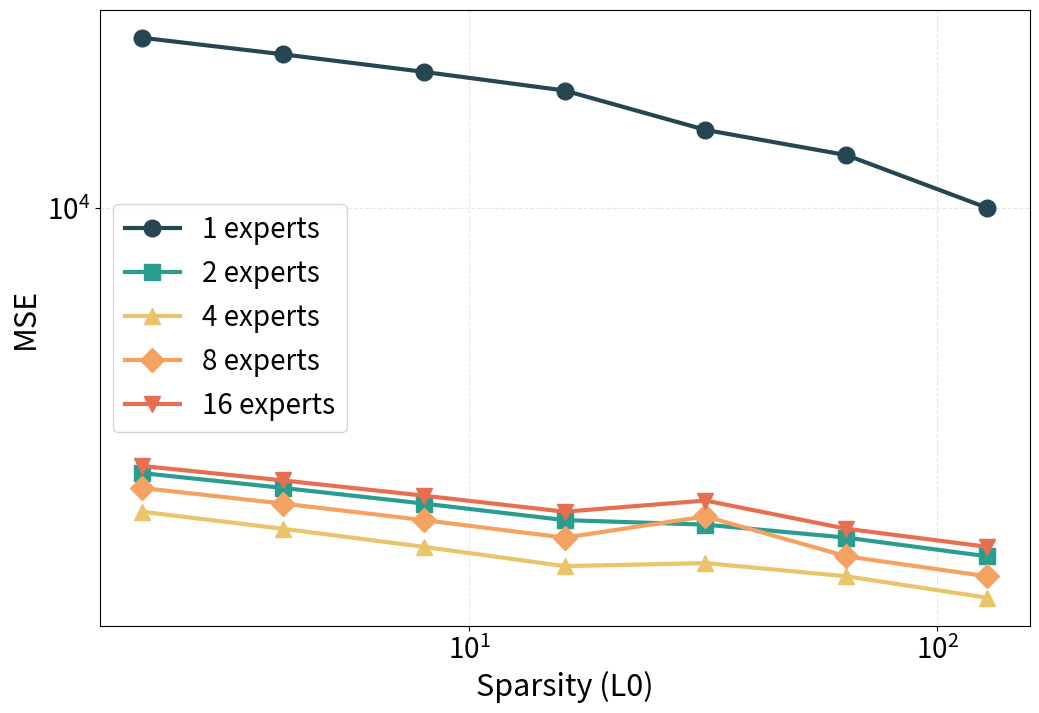

This figure's Python source:
import matplotlib.pyplot as plt
import matplotlib.ticker as mticker

k_values = [2, 4, 8, 16, 32, 64, 128]

expert_data = {
    1: [18000, 17000, 16000, 15000, 13091.416, 12000, 10000],
    2: [4000, 3800, 3600, 3400, 3347.2798, 3200, 3000],
    4: [3500, 3300, 3100, 2900, 2930.2666, 2800, 2600],
    8: [3800, 3600, 3400, 3200, 3443.7422, 3000, 2800],
    16: [4100, 3900, 3700, 3500, 3637.6928, 3300, 3100],
}

markers = ['o', 's', '^', 'D', 'v']
colors = ['#264653', '#2a9d8f', '#e9c46a', '#f4a261', '#e76f51']

plt.rcParams.update({
    'font.size': 22,
    'axes.labelsize': 22,
    'xtick.labelsize': 20,
    'ytick.labelsize': 20,
    'legend.fontsize': 20,
})

plt.figure(figsize=(12, 8))

for i, (expert_count, mse_values) in enumerate(expert_data.items()):
    plt.plot(
        k_values,
        mse_values,
        marker=markers[i],
        linestyle='-',
        linewidth=3,
        color=colors[i],
        markersize=12,
        label=f'{expert_count} experts'
    )

plt.xlabel('Sparsity (L0)')
plt.ylabel('MSE')

ax = plt.gca()
ax.set_xscale('log', base=10)
ax.xaxis.set_major_locator(mticker.LogLocator(base=10.0))
ax.xaxis.set_major_formatter(mticker.LogFormatterMathtext(base=10.0))
ax.xaxis.set_minor_locator(mticker.NullLocator())

ax.set_yscale('log', base=10)
ax.yaxis.set_major_locator(mticker.LogLocator(base=10.0))
ax.yaxis.set_major_formatter(mticker.LogFormatterMathtext(base=10.0))
ax.yaxis.set_minor_locator(mticker.NullLocator())

plt.legend(loc='center left', frameon=True)

plt.grid(True, alpha=0.3, linestyle='--', linewidth=0.8)

plt.savefig('ablation_multi_expert_recon_mse.png', dpi=300, bbox_inches='tight')
print('Saved ablation_multi_expert_recon_mse.png')

plt.show()